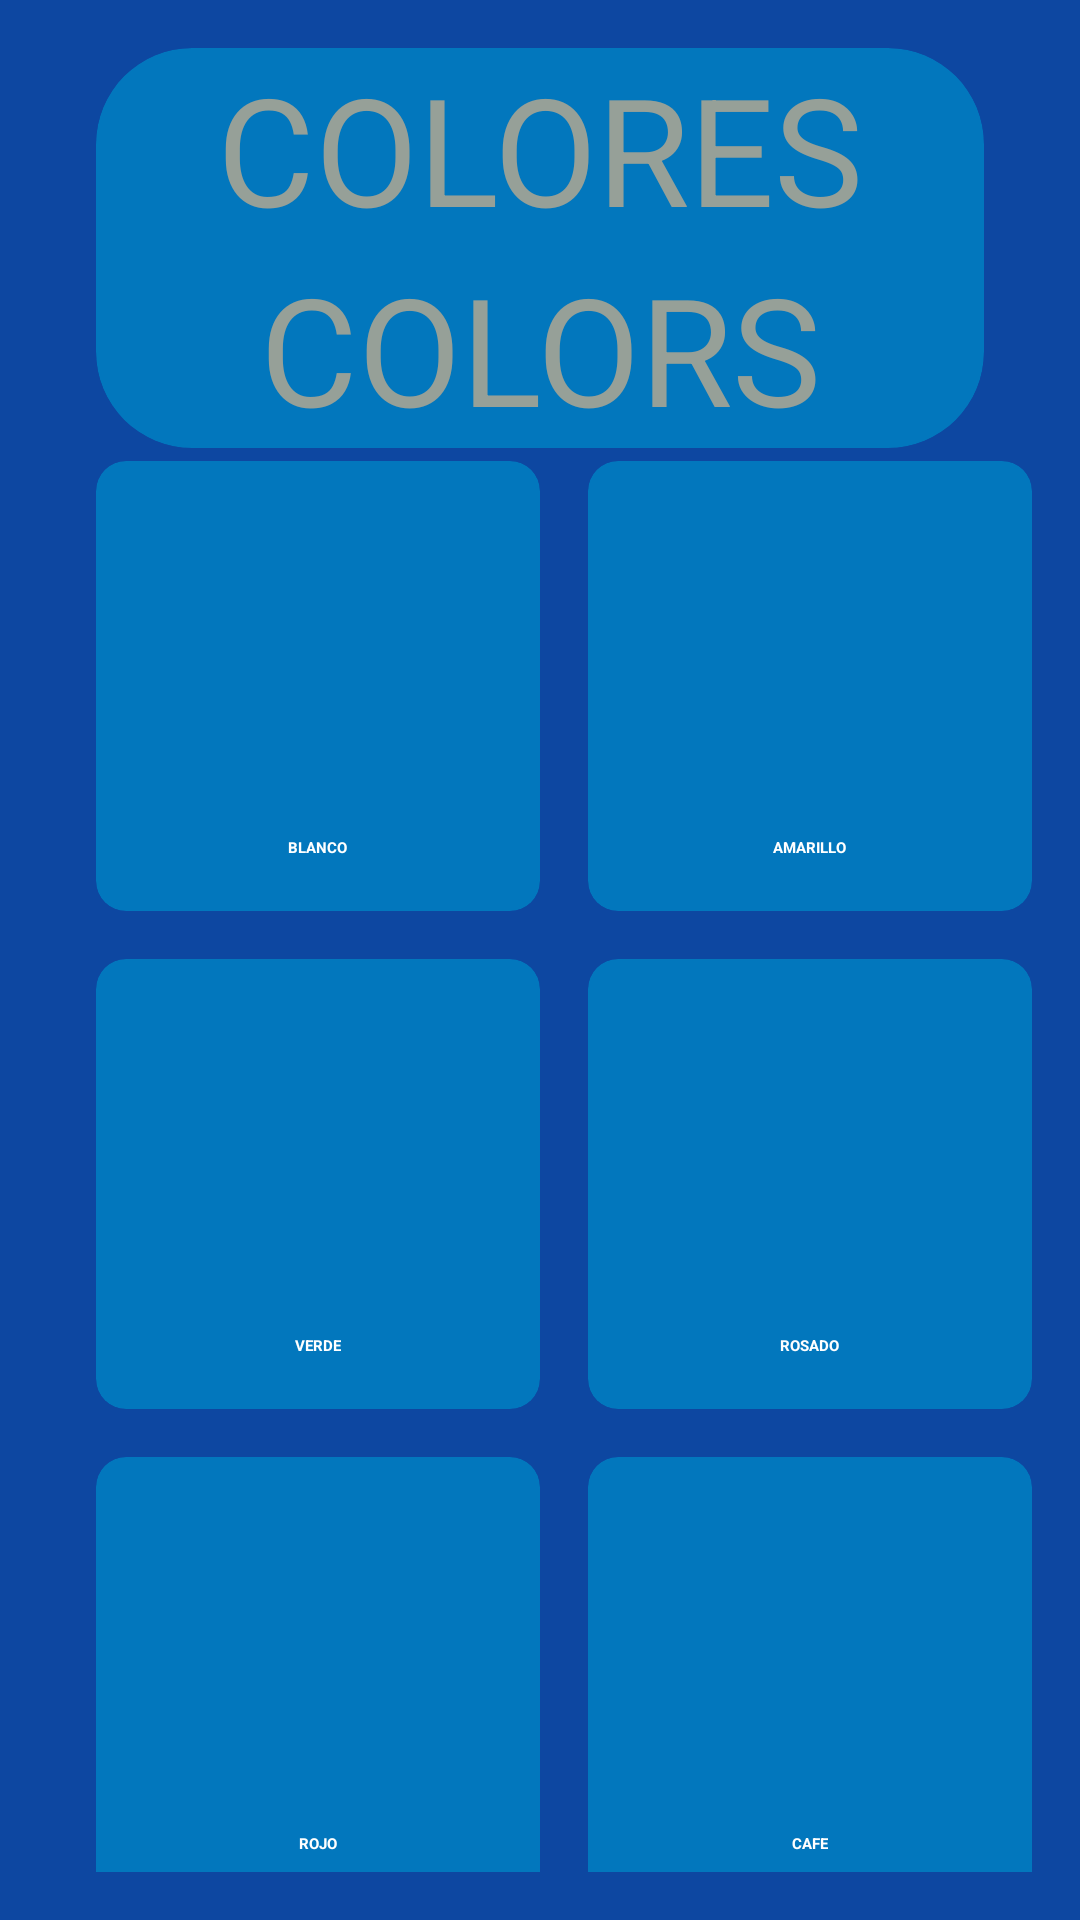

Produce the Android XML layout that renders to this screen, including the resource entries it uses.
<!-- AndroidManifest.xml: application theme Theme.AppEnglish -->
<!-- res/layout/activity_learnt_colors.xml -->
<?xml version="1.0" encoding="utf-8"?>
<androidx.constraintlayout.widget.ConstraintLayout xmlns:android="http://schemas.android.com/apk/res/android"
    xmlns:app="http://schemas.android.com/apk/res-auto"
    xmlns:tools="http://schemas.android.com/tools"
    android:layout_width="match_parent"
    android:layout_height="match_parent"
    android:background="@color/background_app"
    android:paddingHorizontal="16dp"
    android:paddingVertical="16dp"
    tools:context=".ActivityLearntColors">

    <androidx.cardview.widget.CardView
        android:id="@+id/viewText2"
        android:layout_width="match_parent"
        android:layout_height="wrap_content"
        android:layout_marginEnd="16dp"
        android:layout_marginStart="16dp"
        app:cardBackgroundColor="@color/todo_background_card"
        app:cardCornerRadius="32dp"
        app:layout_constraintStart_toStartOf="parent"
        tools:ignore="MissingConstraints">


        <androidx.appcompat.widget.LinearLayoutCompat
            android:layout_width="match_parent"
            android:layout_height="match_parent"
            android:gravity="center"
            android:orientation="vertical">

            <TextView
                android:layout_width="match_parent"
                android:layout_height="wrap_content"
                android:text="Colores"
                android:textAllCaps="true"
                android:textColor="@color/title_text"
                android:textSize="50sp"
                android:textStyle="normal"
                android:gravity="center"/>
            <TextView
                android:layout_width="match_parent"
                android:layout_height="wrap_content"
                android:text="Colors"
                android:textAllCaps="true"
                android:textColor="@color/title_text"
                android:textSize="50sp"
                android:textStyle="normal"
                android:gravity="center"/>

        </androidx.appcompat.widget.LinearLayoutCompat>
    </androidx.cardview.widget.CardView>

    <androidx.cardview.widget.CardView
        android:id="@+id/viewWhiteLearnt"
        android:layout_width="0dp"
        android:layout_height="150dp"
        android:layout_marginEnd="0dp"
        android:layout_marginStart="16dp"
        android:layout_marginTop="16dp"
        app:cardBackgroundColor="@color/todo_background_card"
        app:cardCornerRadius="10dp"
        app:layout_constraintStart_toStartOf="parent"
        app:layout_constraintEnd_toStartOf="@id/viewYellowLearnt"
        app:layout_constraintTop_toBottomOf="@id/viewText2"
        app:layout_constraintBottom_toTopOf="@id/viewGreenLearnt"
        tools:ignore="MissingConstraints">

        <androidx.appcompat.widget.LinearLayoutCompat
            android:layout_width="match_parent"
            android:layout_height="match_parent"
            android:gravity="center"
            android:orientation="vertical">

            <ImageView
                android:layout_width="100dp"
                android:layout_height="100dp"
                android:layout_marginBottom="8dp"
                android:src="@drawable/color_android"
                app:tint="@color/white"/>

            <TextView
                android:id="@+id/txtWhite"
                android:layout_width="wrap_content"
                android:layout_height="wrap_content"
                android:text="@string/White"
                android:textAllCaps="true"
                android:textColor="@color/white"
                android:textStyle="bold" />

        </androidx.appcompat.widget.LinearLayoutCompat>
    </androidx.cardview.widget.CardView>

    <androidx.cardview.widget.CardView
        android:id="@+id/viewYellowLearnt"
        android:layout_width="0dp"
        android:layout_height="150dp"
        android:layout_marginEnd="0dp"
        android:layout_marginStart="16dp"
        android:layout_marginTop="16dp"
        app:cardBackgroundColor="@color/todo_background_card"
        app:cardCornerRadius="10dp"
        app:layout_constraintStart_toEndOf="@id/viewWhiteLearnt"
        app:layout_constraintTop_toBottomOf="@id/viewText2"
        app:layout_constraintBottom_toTopOf="@id/viewPinkLearnt"
        app:layout_constraintEnd_toEndOf="parent"
        tools:ignore="MissingConstraints">

        <androidx.appcompat.widget.LinearLayoutCompat
            android:layout_width="match_parent"
            android:layout_height="match_parent"
            android:gravity="center"
            android:orientation="vertical">

            <ImageView
                android:layout_width="100dp"
                android:layout_height="100dp"
                android:layout_marginBottom="8dp"
                android:src="@drawable/color_android"
                app:tint="@color/yellow"/>

            <TextView
                android:id="@+id/txtYellow"
                android:layout_width="wrap_content"
                android:layout_height="wrap_content"
                android:text="@string/Yellow"
                android:textAllCaps="true"
                android:textColor="@color/white"
                android:textStyle="bold" />


        </androidx.appcompat.widget.LinearLayoutCompat>
    </androidx.cardview.widget.CardView>

    <androidx.cardview.widget.CardView
        android:id="@+id/viewGreenLearnt"
        android:layout_width="0dp"
        android:layout_height="150dp"
        android:layout_marginEnd="0dp"
        android:layout_marginStart="16dp"
        android:layout_marginTop="16dp"
        app:cardBackgroundColor="@color/todo_background_card"
        app:cardCornerRadius="10dp"
        app:layout_constraintStart_toStartOf="parent"
        app:layout_constraintTop_toBottomOf="@id/viewWhiteLearnt"
        app:layout_constraintEnd_toStartOf="@id/viewPinkLearnt"
        app:layout_constraintBottom_toTopOf="@id/viewRedLearnt"
        tools:ignore="MissingConstraints">

        <androidx.appcompat.widget.LinearLayoutCompat
            android:layout_width="match_parent"
            android:layout_height="match_parent"
            android:gravity="center"
            android:orientation="vertical">

            <ImageView
                android:layout_width="100dp"
                android:layout_height="100dp"
                android:layout_marginBottom="8dp"
                android:src="@drawable/color_android"
                app:tint="@color/green"/>

            <TextView
                android:id="@+id/txtGreen"
                android:layout_width="wrap_content"
                android:layout_height="wrap_content"
                android:text="@string/Green"
                android:textAllCaps="true"
                android:textColor="@color/white"
                android:textStyle="bold" />

        </androidx.appcompat.widget.LinearLayoutCompat>
    </androidx.cardview.widget.CardView>

    <androidx.cardview.widget.CardView
        android:id="@+id/viewPinkLearnt"
        android:layout_width="0dp"
        android:layout_height="150dp"
        android:layout_marginEnd="0dp"
        android:layout_marginStart="16dp"
        android:layout_marginTop="16dp"
        app:cardBackgroundColor="@color/todo_background_card"
        app:cardCornerRadius="10dp"
        app:layout_constraintStart_toEndOf="@id/viewGreenLearnt"
        app:layout_constraintTop_toBottomOf="@id/viewYellowLearnt"
        app:layout_constraintBottom_toTopOf="@id/viewBrownLearnt"
        app:layout_constraintEnd_toEndOf="parent"
        tools:ignore="MissingConstraints">

        <androidx.appcompat.widget.LinearLayoutCompat
            android:layout_width="match_parent"
            android:layout_height="match_parent"
            android:gravity="center"
            android:orientation="vertical">

            <ImageView
                android:layout_width="100dp"
                android:layout_height="100dp"
                android:layout_marginBottom="8dp"
                android:src="@drawable/color_android"
                app:tint="@color/pink"/>

            <TextView
                android:id="@+id/txtPink"
                android:layout_width="wrap_content"
                android:layout_height="wrap_content"
                android:text="@string/Pink"
                android:textAllCaps="true"
                android:textColor="@color/white"
                android:textStyle="bold" />

        </androidx.appcompat.widget.LinearLayoutCompat>
    </androidx.cardview.widget.CardView>

    <androidx.cardview.widget.CardView
        android:id="@+id/viewRedLearnt"
        android:layout_width="0dp"
        android:layout_height="150dp"
        android:layout_marginEnd="0dp"
        android:layout_marginStart="16dp"
        android:layout_marginTop="16dp"
        app:cardBackgroundColor="@color/todo_background_card"
        app:cardCornerRadius="10dp"
        app:layout_constraintStart_toStartOf="parent"
        app:layout_constraintEnd_toStartOf="@id/viewBrownLearnt"
        app:layout_constraintTop_toBottomOf="@id/viewGreenLearnt"
        app:layout_constraintBottom_toBottomOf = "parent"
        tools:ignore="MissingConstraints">

        <androidx.appcompat.widget.LinearLayoutCompat
            android:layout_width="match_parent"
            android:layout_height="match_parent"
            android:gravity="center"
            android:orientation="vertical">

            <ImageView
                android:layout_width="100dp"
                android:layout_height="100dp"
                android:layout_marginBottom="8dp"
                android:src="@drawable/color_android"
                app:tint="@color/red"/>

            <TextView
                android:id="@+id/txtRed"
                android:layout_width="wrap_content"
                android:layout_height="wrap_content"
                android:text="@string/Red"
                android:textAllCaps="true"
                android:textColor="@color/white"
                android:textStyle="bold" />

        </androidx.appcompat.widget.LinearLayoutCompat>
    </androidx.cardview.widget.CardView>

    <androidx.cardview.widget.CardView
        android:id="@+id/viewBrownLearnt"
        android:layout_width="0dp"
        android:layout_height="150dp"
        android:layout_marginEnd="0dp"
        android:layout_marginStart="16dp"
        android:layout_marginTop="16dp"
        app:cardBackgroundColor="@color/todo_background_card"
        app:cardCornerRadius="10dp"
        app:layout_constraintStart_toEndOf="@id/viewRedLearnt"
        app:layout_constraintTop_toBottomOf="@id/viewPinkLearnt"
        app:layout_constraintEnd_toEndOf="parent"
        app:layout_constraintBottom_toBottomOf = "parent"
        tools:ignore="MissingConstraints">

        <androidx.appcompat.widget.LinearLayoutCompat
            android:layout_width="match_parent"
            android:layout_height="match_parent"
            android:gravity="center"
            android:orientation="vertical">

            <ImageView
                android:layout_width="100dp"
                android:layout_height="100dp"
                android:layout_marginBottom="8dp"
                android:src="@drawable/color_android"
                app:tint="@color/brown"/>

            <TextView
                android:id="@+id/txtBrown"
                android:layout_width="wrap_content"
                android:layout_height="wrap_content"
                android:text="@string/Brown"
                android:textAllCaps="true"
                android:textColor="@color/white"
                android:textStyle="bold" />

        </androidx.appcompat.widget.LinearLayoutCompat>
    </androidx.cardview.widget.CardView>

</androidx.constraintlayout.widget.ConstraintLayout>
<!-- resources referenced by this layout -->
<resources>
  <color name="background_app">#0D47A1</color>
  <color name="brown">#775429</color>
  <color name="green">#4A9E0F</color>
  <color name="pink">#D010F1</color>
  <color name="red">#DA0F0F</color>
  <color name="title_text">#96A098</color>
  <color name="todo_background_card">#0277BD</color>
  <color name="white">#FFFFFFFF</color>
  <color name="yellow">#F1980A</color>
  <string name="Brown">Cafe</string>
  <string name="Green">Verde</string>
  <string name="Pink">Rosado</string>
  <string name="Red">Rojo</string>
  <string name="White">Blanco</string>
  <string name="Yellow">Amarillo</string>
  <style name="Theme.AppEnglish" parent="Base.Theme.AppEnglish">
          
          <item name="android:navigationBarColor">@android:color/transparent</item>
          <item name="android:statusBarColor">@android:color/transparent</item>
          <item name="android:windowLightStatusBar">?attr/isLightTheme</item>
      </style>
</resources>
